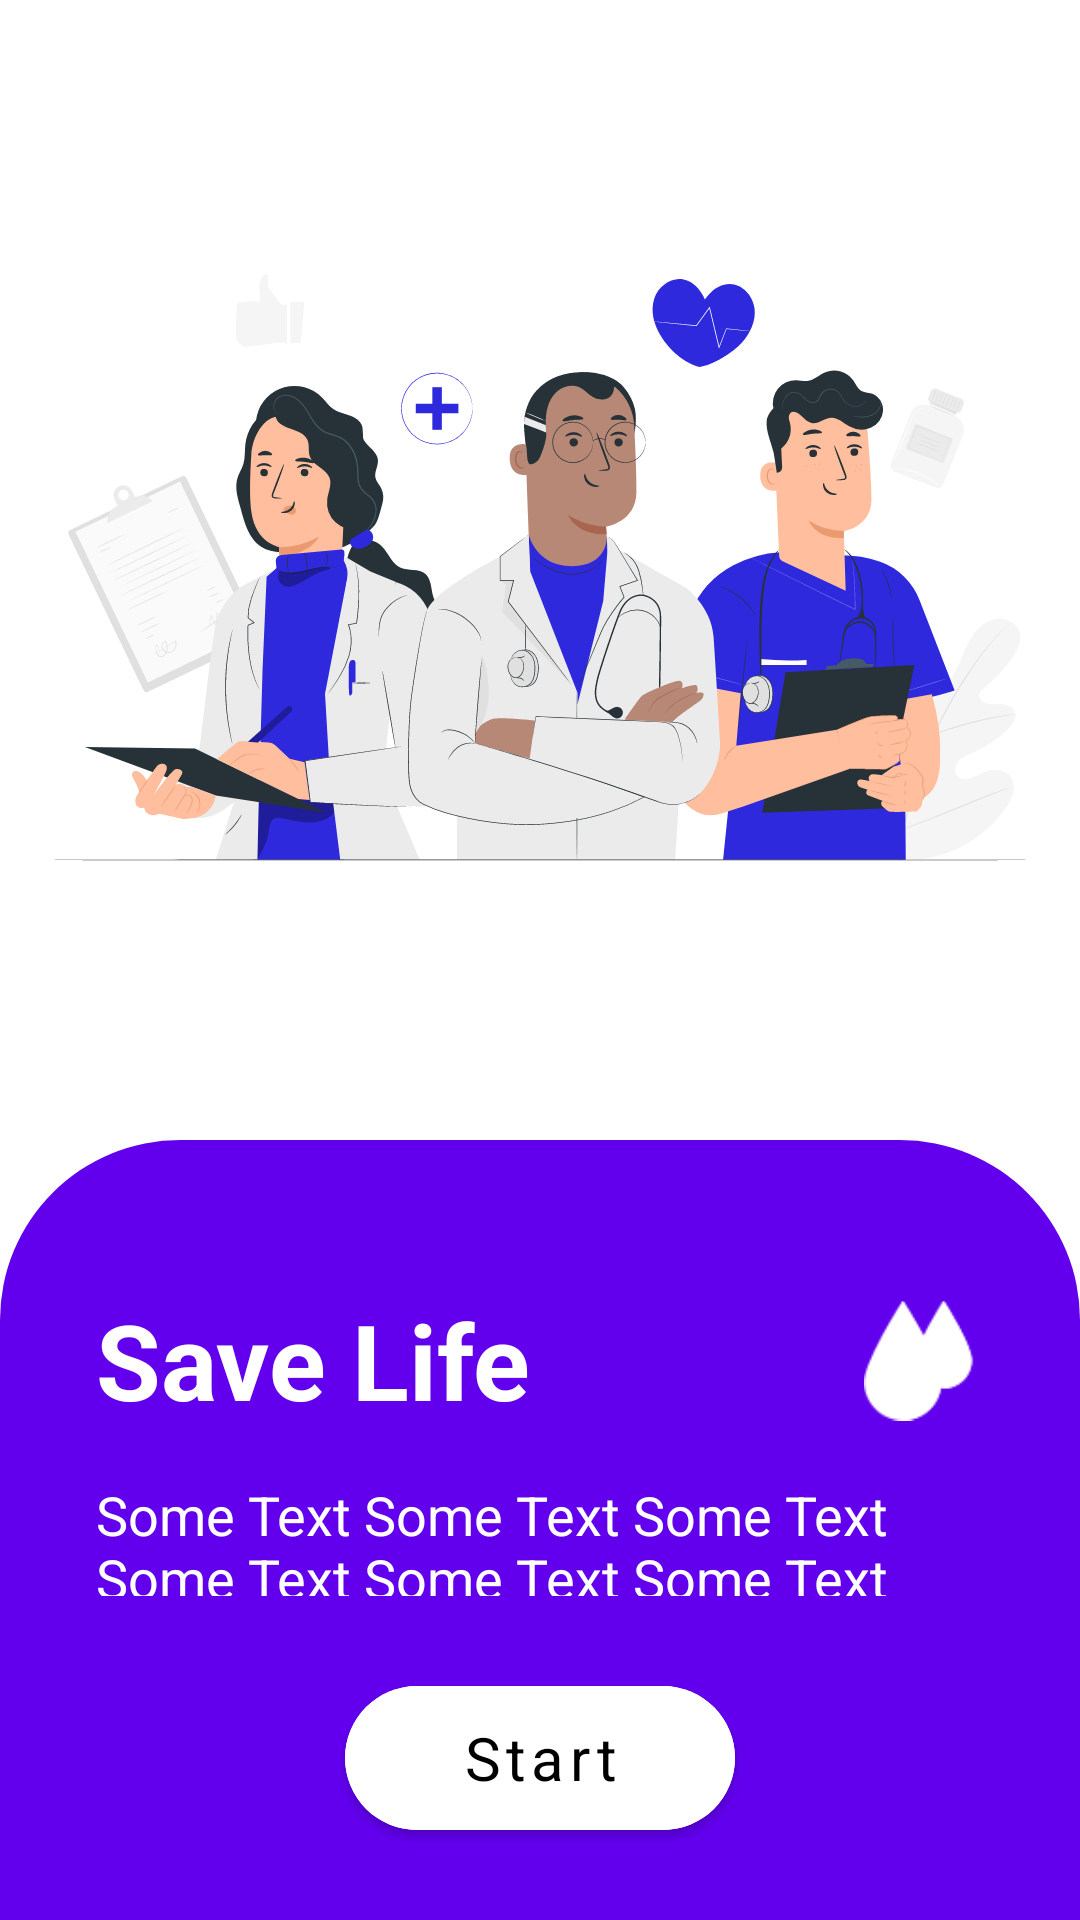

Here is an Android app screen rendered from its layout file. Give the layout XML and the strings, colors and styles it references.
<!-- AndroidManifest.xml: application theme Theme.BloodBank -->
<!-- res/layout/fragment_screen2.xml -->
<?xml version="1.0" encoding="utf-8"?>
<FrameLayout xmlns:android="http://schemas.android.com/apk/res/android"
    xmlns:app="http://schemas.android.com/apk/res-auto"
    xmlns:tools="http://schemas.android.com/tools"
    android:layout_width="match_parent"
    android:layout_height="match_parent"
    tools:context=".Splash.Screen2">

    <LinearLayout
        android:layout_width="match_parent"
        android:layout_height="match_parent"
        android:orientation="vertical">

        <ImageView
            android:layout_width="match_parent"
            android:layout_height="380dp"
            android:src="@drawable/screen2" />

        <androidx.constraintlayout.widget.ConstraintLayout
            android:layout_width="match_parent"
            android:layout_height="match_parent"
            android:background="@drawable/splash_bg_2">

            <ImageView
                android:id="@+id/imageView3"
                android:layout_width="40dp"
                android:layout_height="45dp"
                android:layout_marginEnd="32dp"
                app:layout_constraintBottom_toBottomOf="@+id/textView2"
                app:layout_constraintEnd_toEndOf="parent"
                app:layout_constraintTop_toTopOf="@+id/textView2"
                android:src="@drawable/blood"/>

            <TextView
                android:id="@+id/textView2"
                android:layout_width="0dp"
                android:layout_height="wrap_content"
                android:layout_marginStart="32dp"
                android:layout_marginTop="50dp"
                android:layout_marginEnd="32dp"
                android:text="Save Life"
                android:textColor="@color/white"
                android:textSize="35sp"
                android:textStyle="bold"
                app:layout_constraintEnd_toStartOf="@+id/imageView3"
                app:layout_constraintStart_toStartOf="parent"
                app:layout_constraintTop_toTopOf="parent" />

            <com.google.android.material.button.MaterialButton
                android:id="@+id/startbtn"
                android:layout_width="130dp"
                android:layout_height="60dp"
                android:layout_marginBottom="24dp"
                android:text="Start"
                app:cornerRadius="30dp"
                android:backgroundTint="@color/white"
                android:textSize="20sp"
                android:textAllCaps="false"
                android:textColor="@color/black"
                app:layout_constraintBottom_toBottomOf="parent"
                app:layout_constraintEnd_toEndOf="parent"
                app:layout_constraintStart_toStartOf="parent" />

            <TextView
                android:id="@+id/textView3"
                android:layout_width="0dp"
                android:layout_height="0dp"
                android:layout_marginTop="16dp"
                android:layout_marginBottom="24dp"
                android:textSize="18sp"
                android:text="Some Text Some Text Some Text Some Text Some Text Some Text Some Text Some Text Some Text Some Text Some Text Some Text Some Text Some Text Some Text Some Text Some Text Some Text Some Text Some Text Some Text"
                android:textColor="@color/white"
                app:layout_constraintBottom_toTopOf="@+id/startbtn"
                app:layout_constraintEnd_toEndOf="@+id/imageView3"
                app:layout_constraintStart_toStartOf="@+id/textView2"
                app:layout_constraintTop_toBottomOf="@+id/textView2" />
        </androidx.constraintlayout.widget.ConstraintLayout>

    </LinearLayout>
</FrameLayout>
<!-- resources referenced by this layout -->
<resources>
  <color name="black">#FF000000</color>
  <color name="white">#FFFFFFFF</color>
  <!-- drawable blood: png bitmap (drawable, 1550 bytes) -->
  <!-- drawable screen2: vector/xml drawable (drawable, 81071 chars, omitted) -->
  <!-- drawable splash_bg_2 (drawable) -->
  <?xml version="1.0" encoding="utf-8"?>
  <shape xmlns:android="http://schemas.android.com/apk/res/android"
      android:shape="rectangle">
  
      <solid android:color="@color/purple_500"/>
  
      <corners android:topLeftRadius="60dp"
          android:topRightRadius="60dp"/>
  
  </shape>
  <style name="Theme.BloodBank" parent="Theme.MaterialComponents.DayNight.NoActionBar">
          
          <item name="colorPrimary">#c70100</item>
          <item name="colorPrimaryVariant">#D8D4D4</item>
          <item name="colorOnPrimary">@color/white</item>
          
          <item name="colorSecondary">#03A9F4</item>
          <item name="colorSecondaryVariant">@color/teal_700</item>
          <item name="colorOnSecondary">@color/black</item>
          
          <item name="android:statusBarColor" tools:targetApi="l">?attr/colorPrimaryVariant</item>
          
          <item name="fontFamily">@font/font_muli</item>
      </style>
  <color name="purple_500">#FF6200EE</color>
  <color name="teal_700">#FF018786</color>
</resources>
